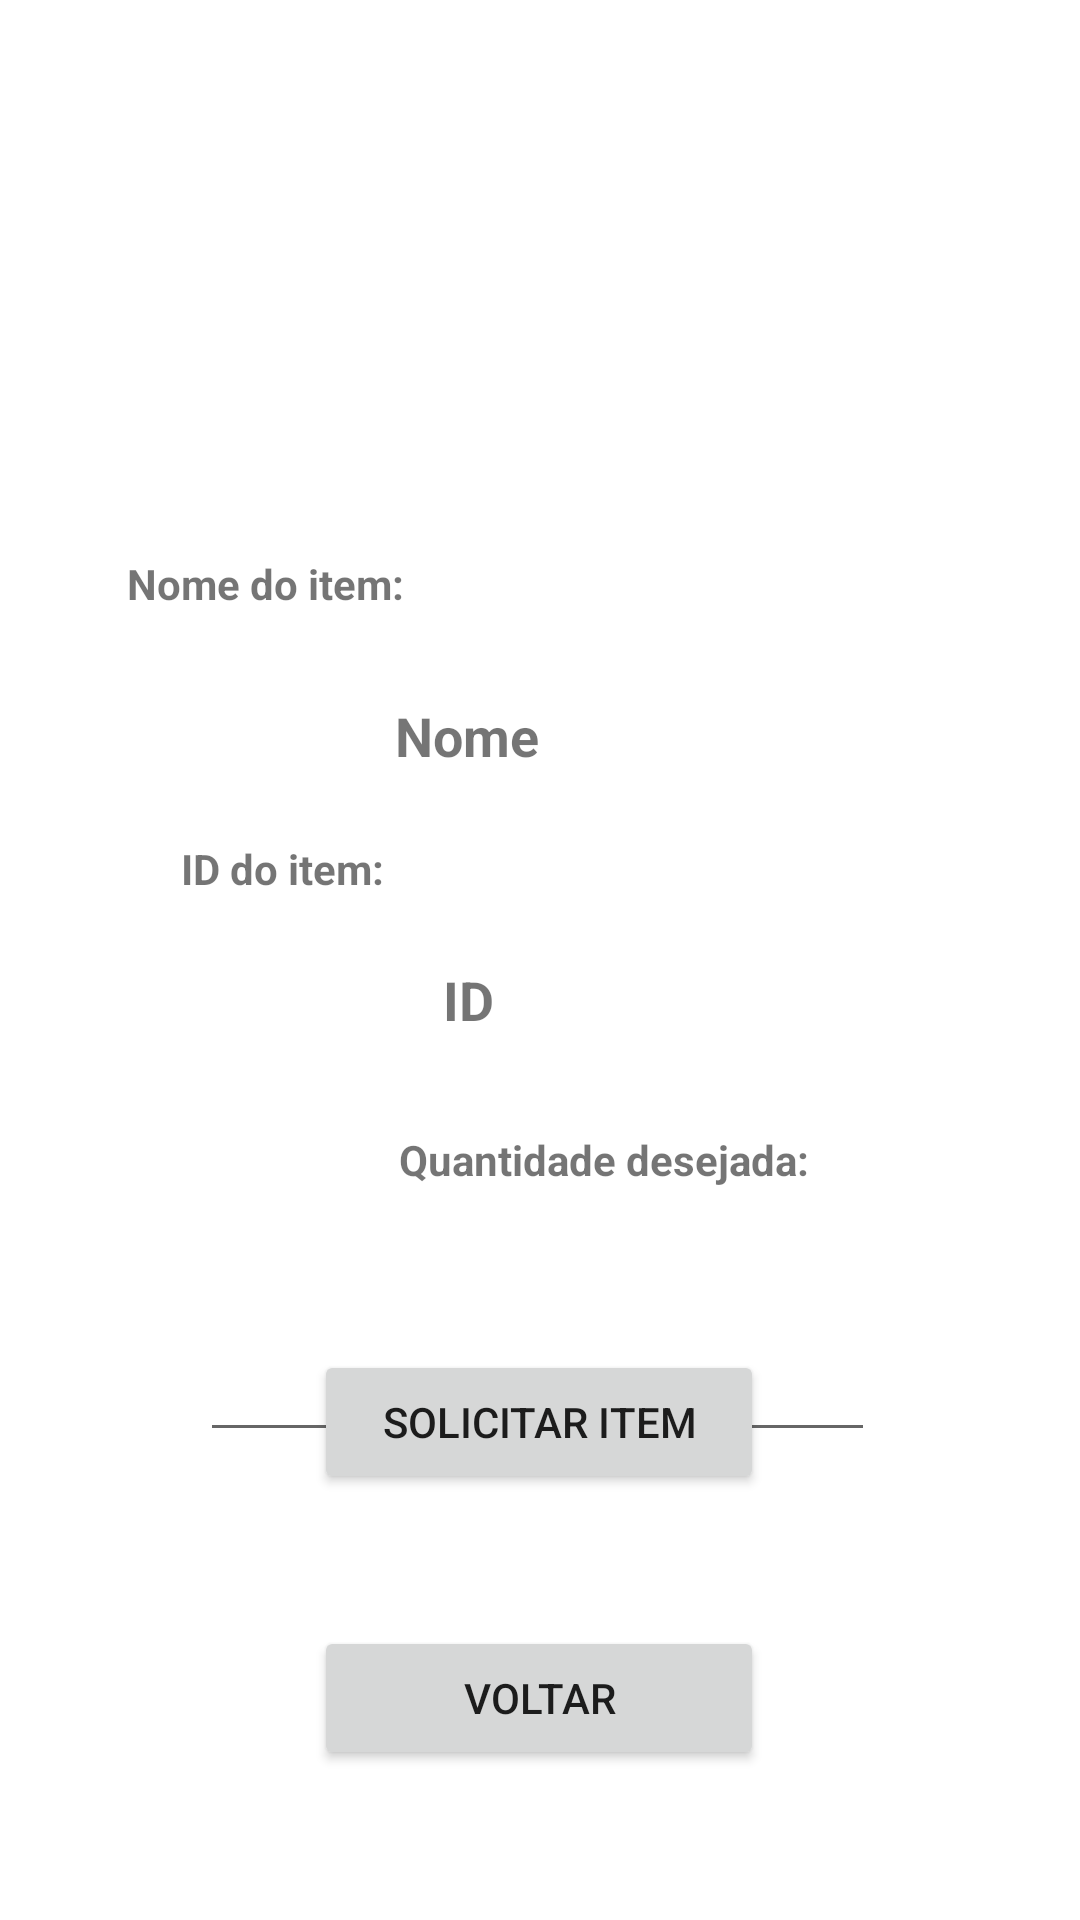

Here is an Android app screen rendered from its layout file. Give the layout XML and the strings, colors and styles it references.
<!-- AndroidManifest.xml: application theme Theme.Amoxarifado -->
<!-- res/layout/activity_dados_user.xml -->
<?xml version="1.0" encoding="utf-8"?>
<androidx.constraintlayout.widget.ConstraintLayout xmlns:android="http://schemas.android.com/apk/res/android"
    xmlns:app="http://schemas.android.com/apk/res-auto"
    xmlns:tools="http://schemas.android.com/tools"
    android:layout_width="match_parent"
    android:layout_height="match_parent"
    android:onClick="voltar"
    tools:context=".EdicaoItemAdm">


    <TextView
        android:id="@+id/textView3"
        android:layout_width="158dp"
        android:layout_height="41dp"
        android:layout_marginStart="69dp"
        android:layout_marginTop="11dp"
        android:layout_marginEnd="247dp"
        android:text="ID do item: "
        android:textAlignment="center"
        android:textStyle="bold"
        app:layout_constraintEnd_toEndOf="parent"
        app:layout_constraintHorizontal_bias="0.46"
        app:layout_constraintStart_toStartOf="parent"
        app:layout_constraintTop_toBottomOf="@+id/nomeItem" />

    <Button
        android:id="@+id/btnadd"
        android:layout_width="150dp"
        android:layout_height="wrap_content"
        android:layout_marginBottom="44dp"
        android:onClick="adicionar"
        android:text="Solicitar item"
        app:layout_constraintBottom_toTopOf="@+id/button10"
        app:layout_constraintEnd_toEndOf="parent"
        app:layout_constraintHorizontal_bias="0.498"
        app:layout_constraintStart_toStartOf="parent" />

    <Button
        android:id="@+id/button10"
        android:layout_width="150dp"
        android:layout_height="wrap_content"
        android:layout_marginBottom="50dp"
        android:onClick="voltar"
        android:text="Voltar"
        app:layout_constraintBottom_toBottomOf="parent"
        app:layout_constraintEnd_toEndOf="@+id/btnadd"
        app:layout_constraintStart_toStartOf="@+id/btnadd" />

    <TextView
        android:id="@+id/idItem"
        android:layout_width="225dp"
        android:layout_height="32dp"
        android:layout_marginStart="69dp"
        android:layout_marginEnd="117dp"
        android:text="ID"
        android:textAlignment="center"
        android:textAllCaps="false"
        android:textSize="18dp"
        android:textStyle="bold"
        app:layout_constraintEnd_toEndOf="parent"
        app:layout_constraintStart_toStartOf="parent"
        app:layout_constraintTop_toBottomOf="@+id/textView3" />

    <ImageView
        android:id="@+id/imagemItem"
        android:layout_width="150sp"
        android:layout_height="150dp"
        android:layout_marginStart="130dp"
        android:layout_marginTop="16dp"
        android:layout_marginEnd="131dp"
        app:layout_constraintEnd_toEndOf="parent"
        app:layout_constraintStart_toStartOf="parent"
        app:layout_constraintTop_toTopOf="parent"
        app:srcCompat="@drawable/ic_launcher_background" />

    <EditText
        android:id="@+id/quantidadeItem"
        android:layout_width="225dp"
        android:layout_height="47dp"
        android:layout_marginStart="92dp"
        android:layout_marginTop="1dp"
        android:layout_marginEnd="94dp"
        android:ems="10"
        android:inputType="number"
        app:layout_constraintEnd_toEndOf="parent"
        app:layout_constraintStart_toStartOf="parent"
        app:layout_constraintTop_toBottomOf="@+id/textView4" />

    <TextView
        android:id="@+id/textView"
        android:layout_width="151dp"
        android:layout_height="48dp"
        android:layout_marginStart="68dp"
        android:layout_marginTop="19dp"
        android:layout_marginEnd="248dp"
        android:text="Nome do item: "
        android:textAlignment="center"
        android:textStyle="bold"
        app:layout_constraintEnd_toEndOf="parent"
        app:layout_constraintStart_toStartOf="parent"
        app:layout_constraintTop_toBottomOf="@+id/imagemItem" />

    <TextView
        android:id="@+id/nomeItem"
        android:layout_width="224dp"
        android:layout_height="36dp"
        android:layout_marginStart="69dp"
        android:layout_marginEnd="118dp"
        android:text="Nome"
        android:textAlignment="center"
        android:textSize="18dp"
        android:textStyle="bold"
        app:layout_constraintEnd_toEndOf="parent"
        app:layout_constraintStart_toStartOf="parent"
        app:layout_constraintTop_toBottomOf="@+id/textView" />

    <TextView
        android:id="@+id/textView4"
        android:layout_width="179dp"
        android:layout_height="59dp"
        android:layout_marginStart="112dp"
        android:layout_marginTop="24dp"
        android:text="Quantidade desejada:"
        android:textAlignment="center"
        android:textStyle="bold"
        app:layout_constraintStart_toStartOf="parent"
        app:layout_constraintTop_toBottomOf="@+id/idItem" />


</androidx.constraintlayout.widget.ConstraintLayout>
<!-- resources referenced by this layout -->
<resources>
  <style name="Theme.Amoxarifado" parent="Theme.MaterialComponents.DayNight.DarkActionBar">
          
          <item name="colorPrimary">@color/purple_500</item>
          <item name="colorPrimaryVariant">@color/purple_700</item>
          <item name="colorOnPrimary">@color/white</item>
          
          <item name="colorSecondary">@color/teal_200</item>
          <item name="colorSecondaryVariant">@color/teal_700</item>
          <item name="colorOnSecondary">@color/black</item>
          
          <item name="android:statusBarColor">?attr/colorPrimaryVariant</item>
          
      </style>
  <!-- not gathered from this repository: default colours our renderer supplied (Android Studio template values) -->
  <color name="purple_500">#FF6200EE</color>
  <color name="purple_700">#FF3700B3</color>
  <color name="teal_200">#FF03DAC5</color>
  <color name="teal_700">#FF018786</color>
  <color name="black">#FF000000</color>
  <color name="white">#FFFFFFFF</color>
</resources>
